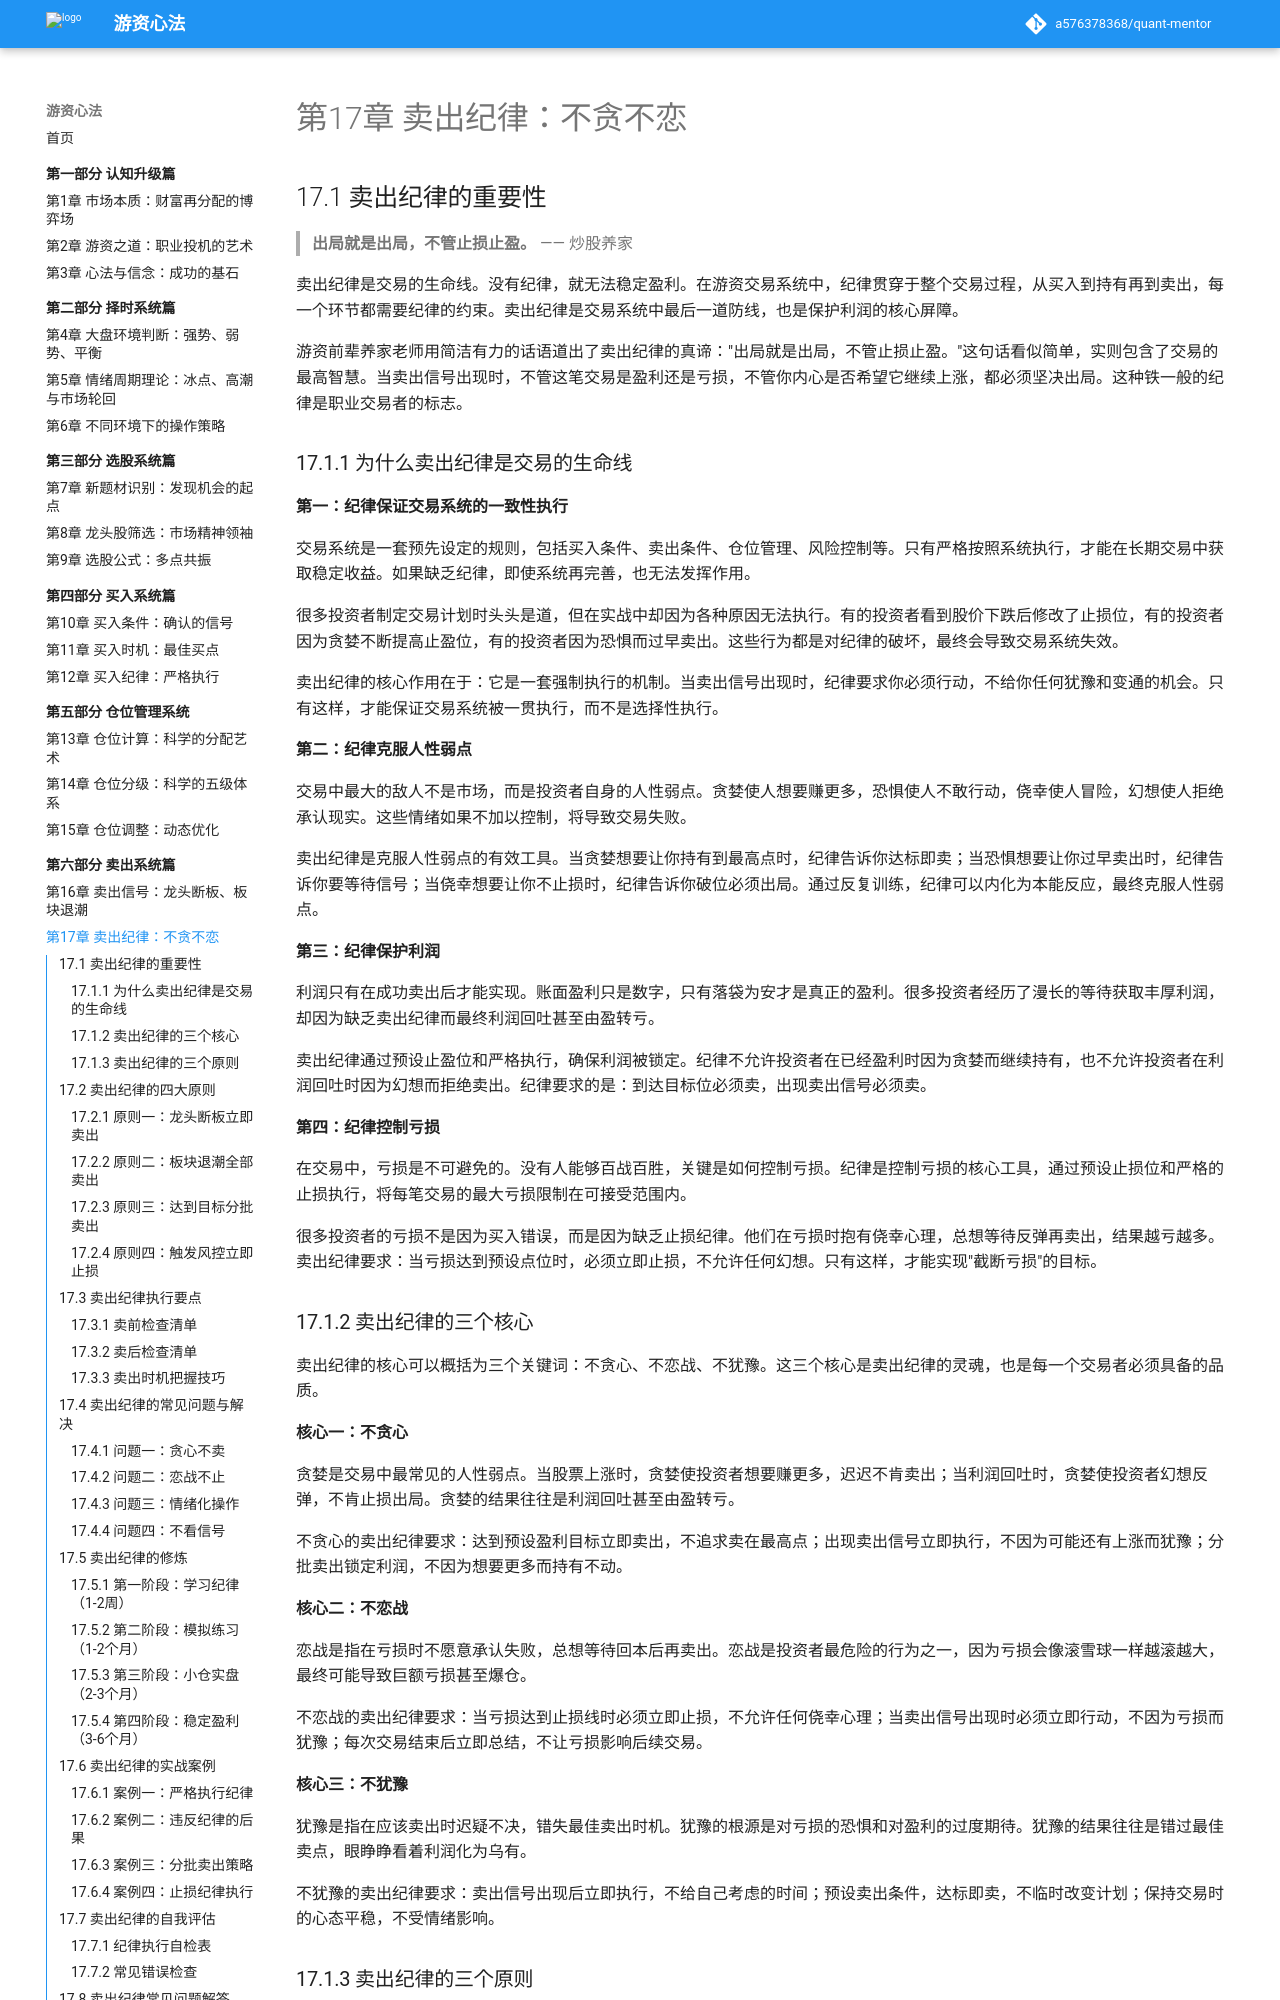

repository: a576378368/quant-mentor · page: part6-卖出系统篇/17-卖出纪律/index.html · generator: mkdocs

# 第17章 卖出纪律：不贪不恋

## 17.1 卖出纪律的重要性

> **出局就是出局，不管止损止盈。**
> —— 炒股养家

卖出纪律是交易的生命线。没有纪律，就无法稳定盈利。在游资交易系统中，纪律贯穿于整个交易过程，从买入到持有再到卖出，每一个环节都需要纪律的约束。卖出纪律是交易系统中最后一道防线，也是保护利润的核心屏障。

游资前辈养家老师用简洁有力的话语道出了卖出纪律的真谛："出局就是出局，不管止损止盈。"这句话看似简单，实则包含了交易的最高智慧。当卖出信号出现时，不管这笔交易是盈利还是亏损，不管你内心是否希望它继续上涨，都必须坚决出局。这种铁一般的纪律是职业交易者的标志。

### 17.1.1 为什么卖出纪律是交易的生命线

**第一：纪律保证交易系统的一致性执行**

交易系统是一套预先设定的规则，包括买入条件、卖出条件、仓位管理、风险控制等。只有严格按照系统执行，才能在长期交易中获取稳定收益。如果缺乏纪律，即使系统再完善，也无法发挥作用。

很多投资者制定交易计划时头头是道，但在实战中却因为各种原因无法执行。有的投资者看到股价下跌后修改了止损位，有的投资者因为贪婪不断提高止盈位，有的投资者因为恐惧而过早卖出。这些行为都是对纪律的破坏，最终会导致交易系统失效。

卖出纪律的核心作用在于：它是一套强制执行的机制。当卖出信号出现时，纪律要求你必须行动，不给你任何犹豫和变通的机会。只有这样，才能保证交易系统被一贯执行，而不是选择性执行。

**第二：纪律克服人性弱点**

交易中最大的敌人不是市场，而是投资者自身的人性弱点。贪婪使人想要赚更多，恐惧使人不敢行动，侥幸使人冒险，幻想使人拒绝承认现实。这些情绪如果不加以控制，将导致交易失败。

卖出纪律是克服人性弱点的有效工具。当贪婪想要让你持有到最高点时，纪律告诉你达标即卖；当恐惧想要让你过早卖出时，纪律告诉你要等待信号；当侥幸想要让你不止损时，纪律告诉你破位必须出局。通过反复训练，纪律可以内化为本能反应，最终克服人性弱点。

**第三：纪律保护利润**

利润只有在成功卖出后才能实现。账面盈利只是数字，只有落袋为安才是真正的盈利。很多投资者经历了漫长的等待获取丰厚利润，却因为缺乏卖出纪律而最终利润回吐甚至由盈转亏。

卖出纪律通过预设止盈位和严格执行，确保利润被锁定。纪律不允许投资者在已经盈利时因为贪婪而继续持有，也不允许投资者在利润回吐时因为幻想而拒绝卖出。纪律要求的是：到达目标位必须卖，出现卖出信号必须卖。

**第四：纪律控制亏损**

在交易中，亏损是不可避免的。没有人能够百战百胜，关键是如何控制亏损。纪律是控制亏损的核心工具，通过预设止损位和严格的止损执行，将每笔交易的最大亏损限制在可接受范围内。

很多投资者的亏损不是因为买入错误，而是因为缺乏止损纪律。他们在亏损时抱有侥幸心理，总想等待反弹再卖出，结果越亏越多。卖出纪律要求：当亏损达到预设点位时，必须立即止损，不允许任何幻想。只有这样，才能实现"截断亏损"的目标。
